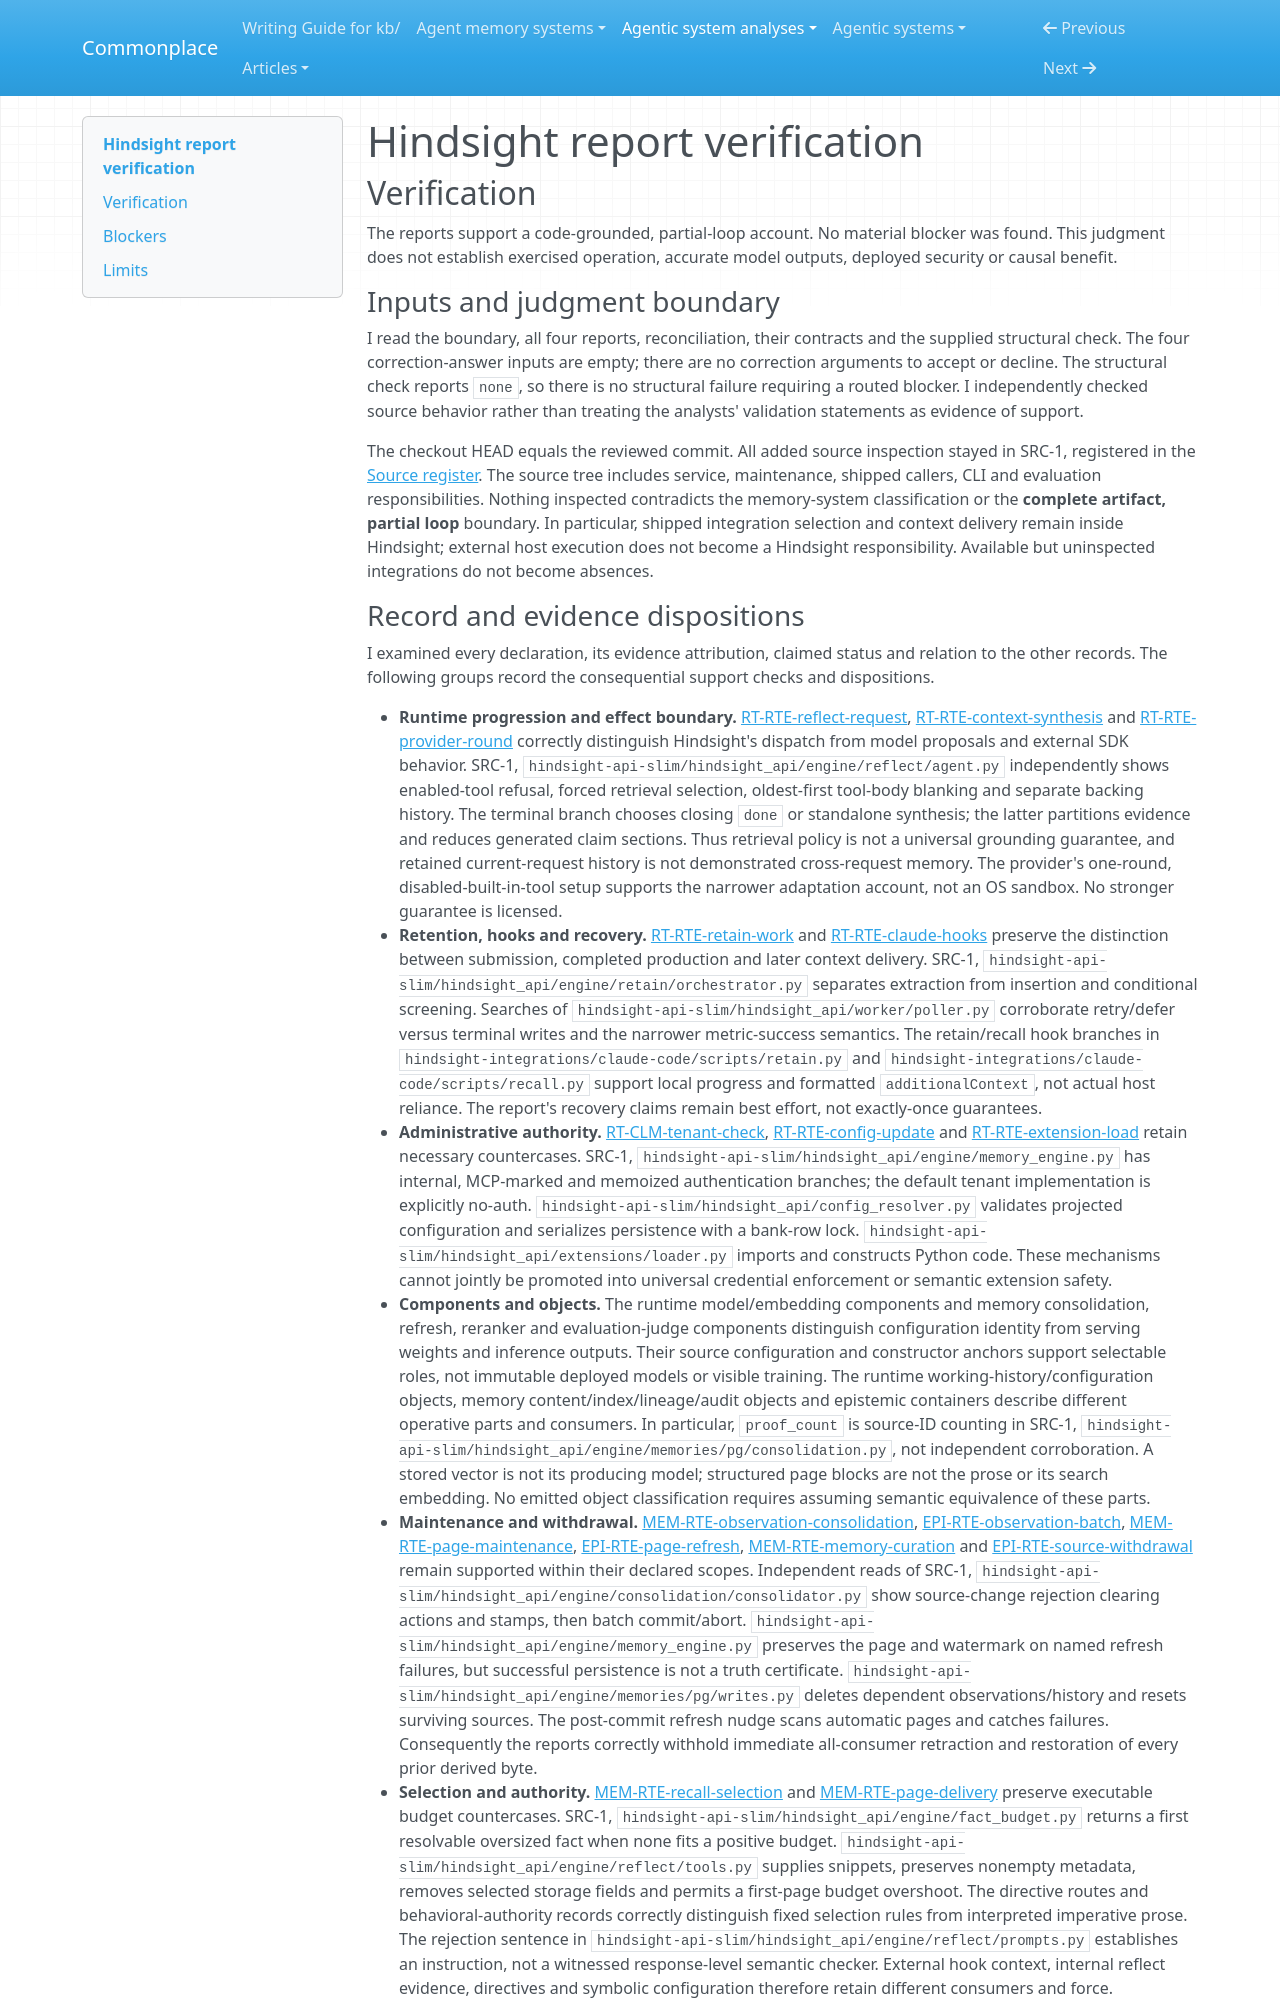

repository: zby/commonplace · page: agentic-system-analyses/retained/hindsight/report-verification/index.html · generator: mkdocs

---
type: agentic-system-analyses/types/agentic-system-verification.md
description: "Independent verification of Hindsight's four analyst reports and reconciliation at the frozen partial-loop boundary."
run-id: AAS-2026-10-14-hindsight-34c2ca821edf-01
reviewed-boundary: "610c135b6f2d0d8b972da94146ae635943f36271"
---

# Hindsight report verification

## Verification

The reports support a code-grounded, partial-loop account. No material blocker was found. This judgment does not establish exercised operation, accurate model outputs, deployed security or causal benefit.

### Inputs and judgment boundary

I read the boundary, all four reports, reconciliation, their contracts and the supplied structural check. The four correction-answer inputs are empty; there are no correction arguments to accept or decline. The structural check reports `none`, so there is no structural failure requiring a routed blocker. I independently checked source behavior rather than treating the analysts' validation statements as evidence of support.

The checkout HEAD equals the reviewed commit. All added source inspection stayed in SRC-1, registered in the [Source register](boundary.md#source-register). The source tree includes service, maintenance, shipped callers, CLI and evaluation responsibilities. Nothing inspected contradicts the memory-system classification or the **complete artifact, partial loop** boundary. In particular, shipped integration selection and context delivery remain inside Hindsight; external host execution does not become a Hindsight responsibility. Available but uninspected integrations do not become absences.
